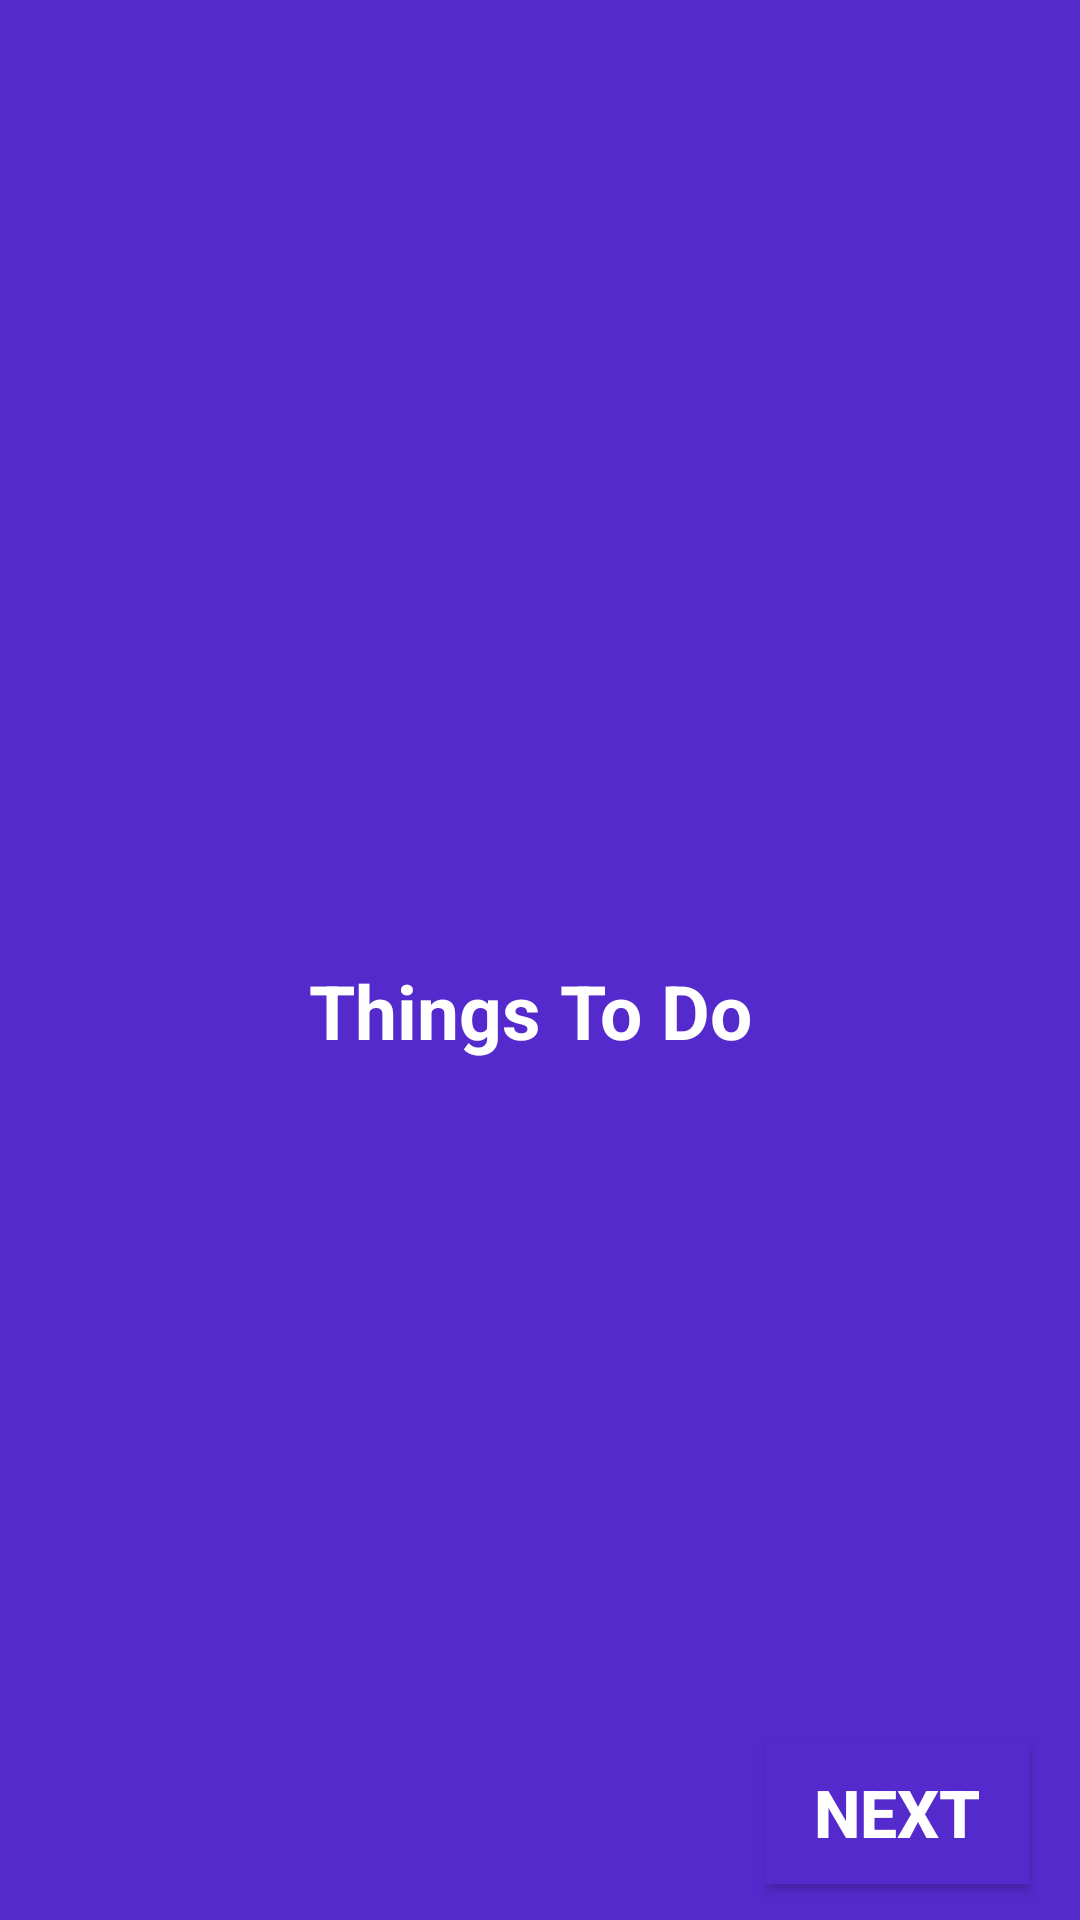

This screen was rendered from an Android layout file. Write that file and the resources it references.
<!-- AndroidManifest.xml: application theme AppTheme -->
<!-- res/layout/activity_main.xml -->
<?xml version="1.0" encoding="utf-8"?>

<RelativeLayout xmlns:android="http://schemas.android.com/apk/res/android"
    xmlns:app="http://schemas.android.com/apk/res-auto"
    xmlns:tools="http://schemas.android.com/tools"
    android:layout_width="match_parent"
    android:layout_height="match_parent"
    android:background="#542ACC"
    tools:context=".MainActivity">

    <ImageView
        android:id="@+id/image"
        android:layout_width="wrap_content"
        android:layout_height="wrap_content"
        android:layout_centerInParent="true"
        android:src="@drawable/group" />

    <TextView
        android:layout_width="wrap_content"
        android:layout_height="wrap_content"
        android:layout_below="@+id/image"
        android:layout_centerInParent="true"
        android:text="Things To Do "
        android:textColor="#FFFF"
        android:textSize="25sp"
        android:textStyle="bold" />

    <Button
        android:layout_width="wrap_content"
        android:layout_height="wrap_content"
        android:onClick="next"
        android:layout_alignParentRight="true"
        android:layout_alignParentBottom="true"
        android:layout_marginRight="17dp"
        android:layout_marginBottom="12dp"
        android:background="#542ACC"
        android:text="Next"
        android:textColor="#FFFF"
        android:textSize="22sp"
        android:textStyle="bold" />

</RelativeLayout>
<!-- resources referenced by this layout -->
<resources>
  <style name="AppTheme" parent="Theme.AppCompat.Light.NoActionBar">
          
          <item name="android:windowFullscreen">true</item>
          <item name="colorPrimary">@color/colorPrimary</item>
          <item name="colorPrimaryDark">@color/colorPrimaryDark</item>
          <item name="colorAccent">@color/colorAccent</item>
      </style>
  <!-- not gathered from this repository: default colours our renderer supplied (Android Studio template values) -->
  <color name="colorPrimary">#FF6200EE</color>
  <color name="colorPrimaryDark">#FF3700B3</color>
  <color name="colorAccent">#FF03DAC5</color>
</resources>
